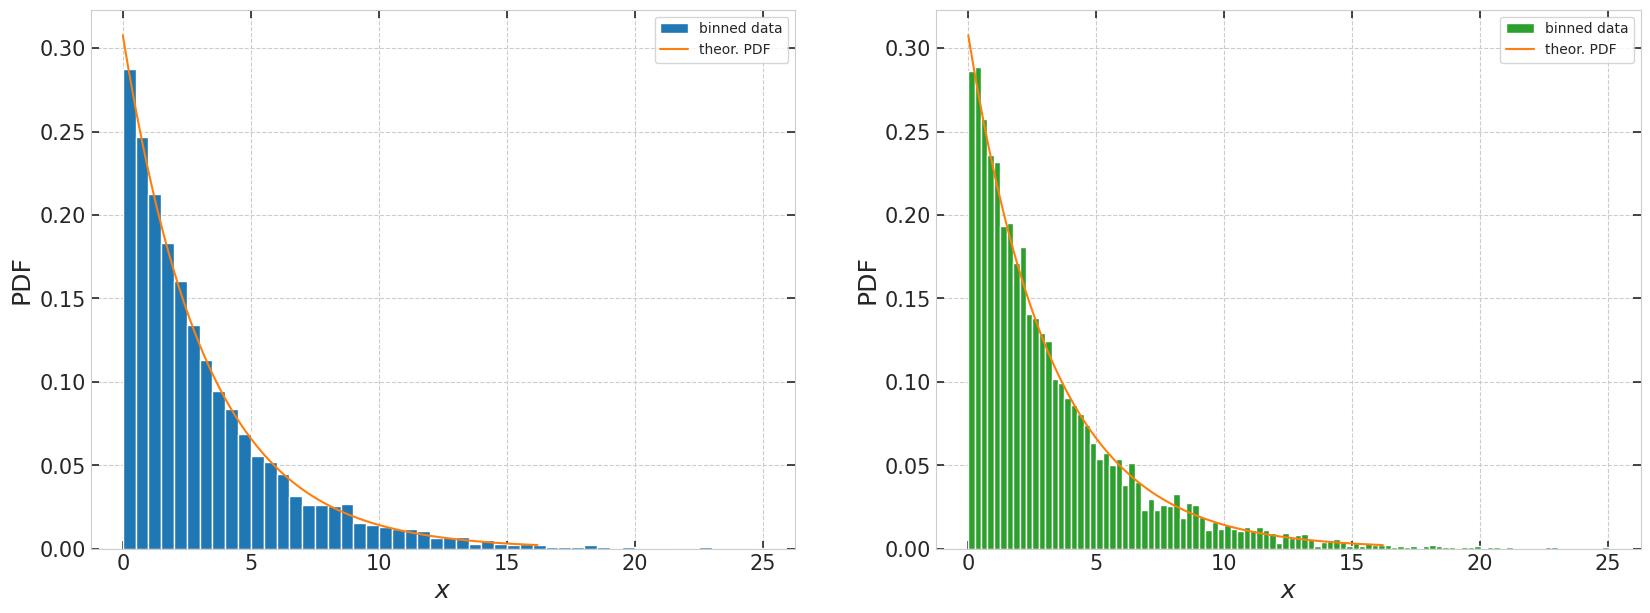
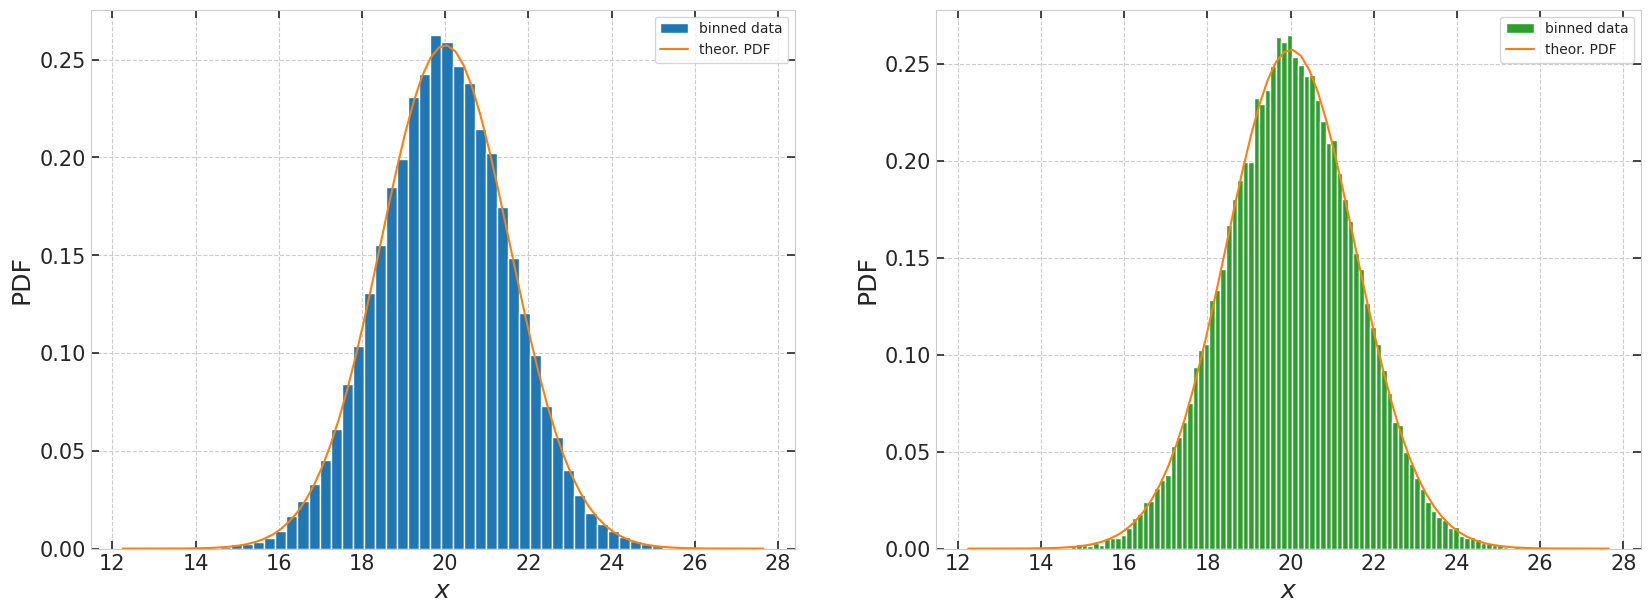
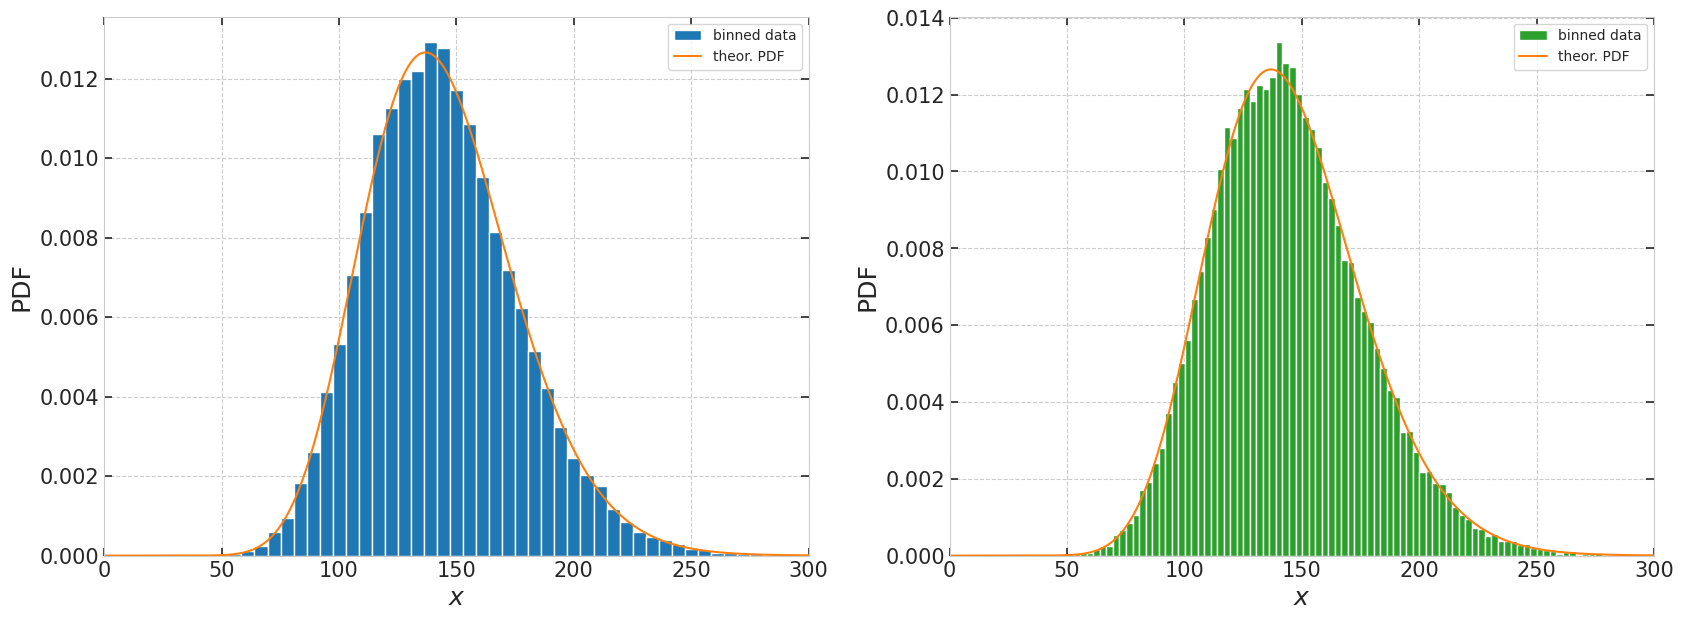
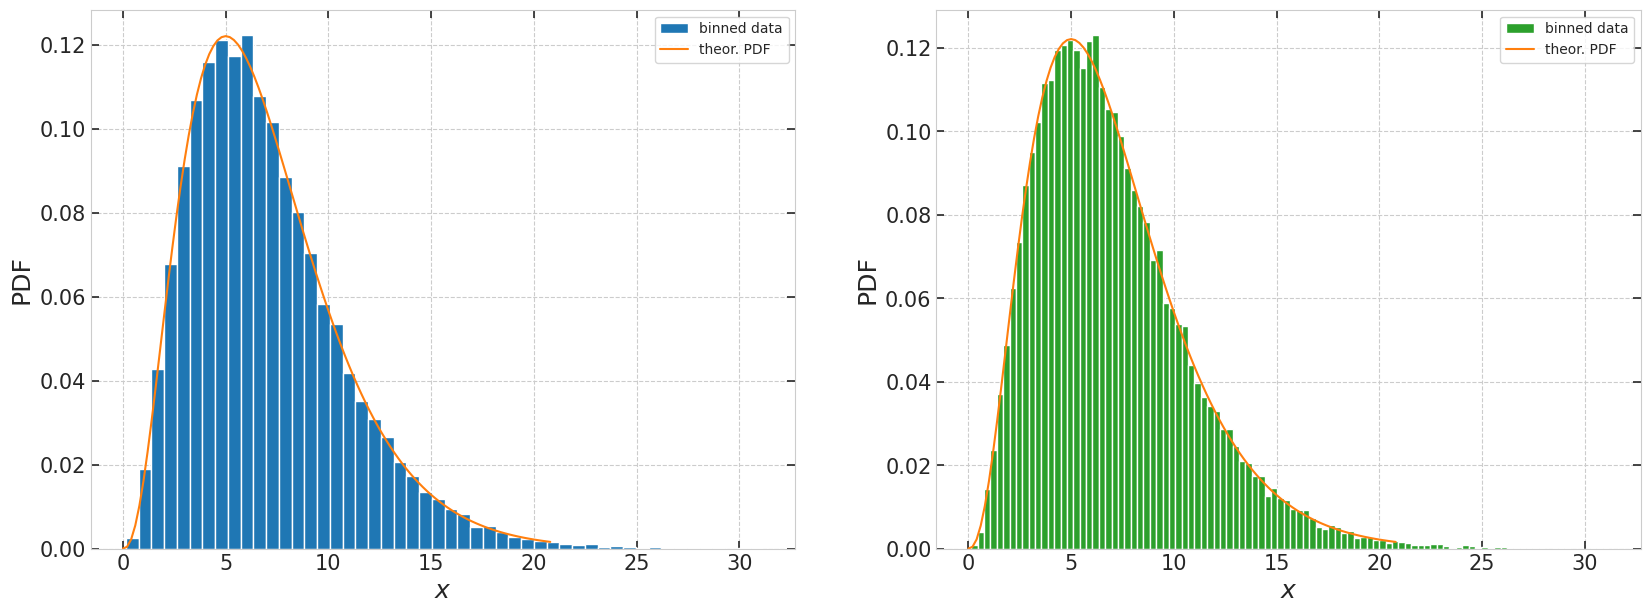
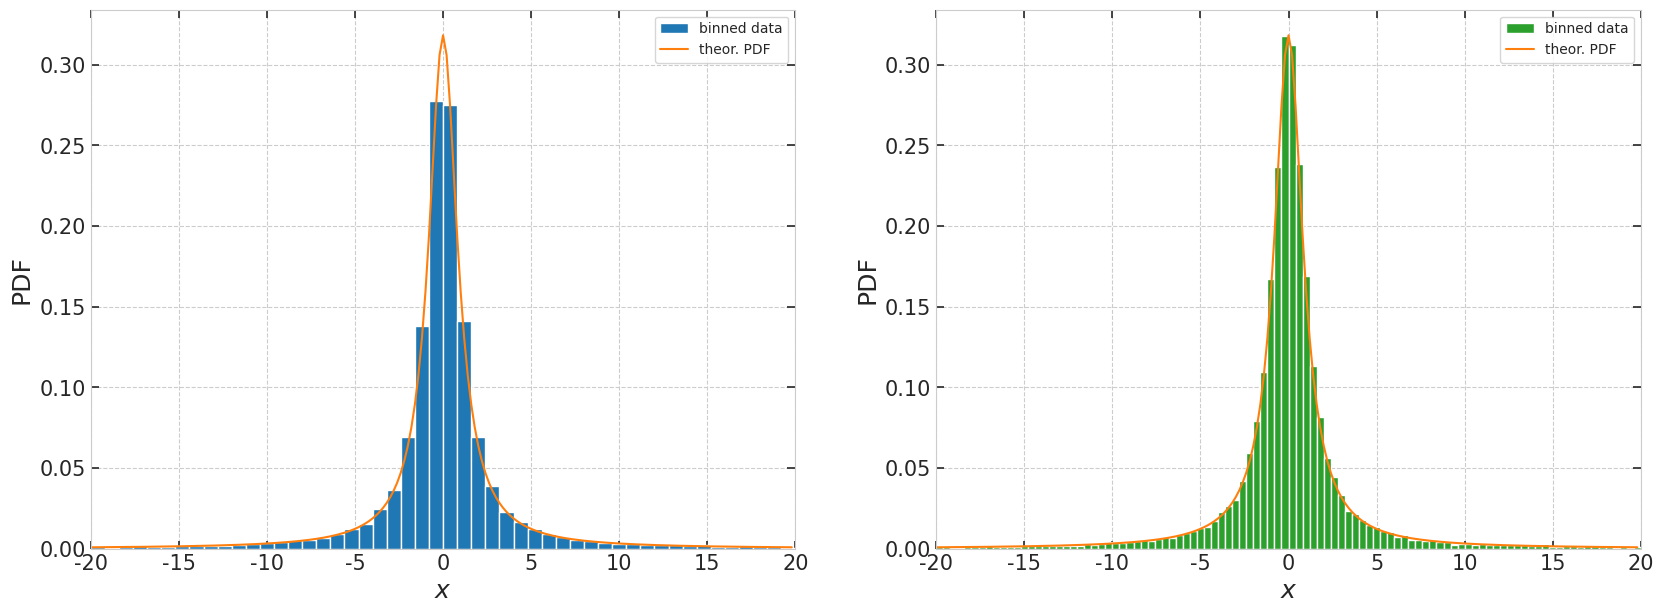
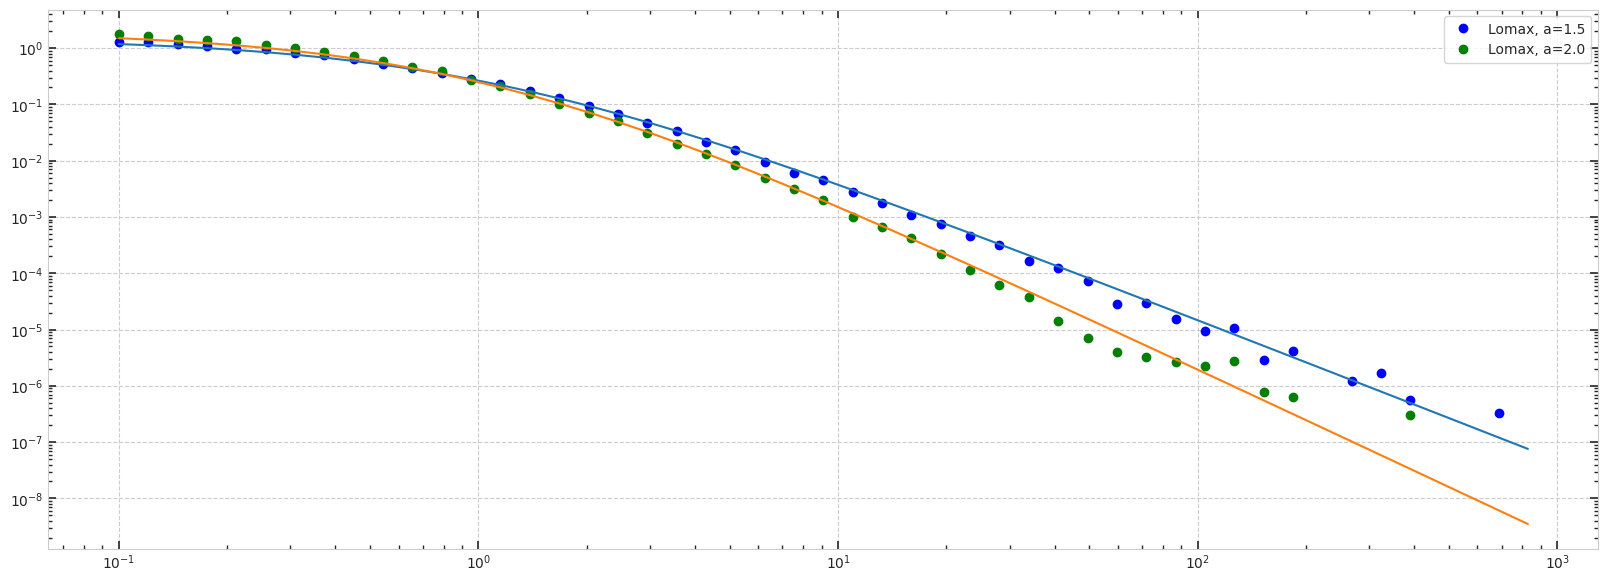

Generate these figures, in order, with matplotlib:
import math
import numpy as np

import seaborn as sns
import matplotlib as mpl
import matplotlib.cm as cm
import matplotlib.pyplot as plt
import matplotlib.ticker as mticker
import matplotlib.colors as mcolors

out = '.\\out\\'
figsave_format = 'pdf'
figsave_dpi = 200

# Set axtick dimensions
major_size = 6
major_width = 1.2
minor_size = 3
minor_width = 1
mpl.rcParams['xtick.major.size'] = major_size
mpl.rcParams['xtick.major.width'] = major_width
mpl.rcParams['xtick.minor.size'] = minor_size
mpl.rcParams['xtick.minor.width'] = minor_width
mpl.rcParams['ytick.major.size'] = major_size
mpl.rcParams['ytick.major.width'] = major_width
mpl.rcParams['ytick.minor.size'] = minor_size
mpl.rcParams['ytick.minor.width'] = minor_width

# Seaborn style settings
sns.set_style({'axes.axisbelow': True,
               'axes.edgecolor': '.8',
               'axes.facecolor': 'white',
               'axes.grid': True,
               'axes.labelcolor': '.15',
               'axes.spines.bottom': True,
               'axes.spines.left': True,
               'axes.spines.right': True,
               'axes.spines.top': True,
               'figure.facecolor': 'white',
               'font.family': ['sans-serif'],
               'font.sans-serif': ['Arial',
                'DejaVu Sans',
                'Liberation Sans',
                'Bitstream Vera Sans',
                'sans-serif'],
               'grid.color': '.8',
               'grid.linestyle': '--',
               'image.cmap': 'rocket',
               'lines.solid_capstyle': 'round',
               'patch.edgecolor': 'w',
               'patch.force_edgecolor': True,
               'text.color': '.15',
               'xtick.bottom': True,
               'xtick.color': '.15',
               'xtick.direction': 'in',
               'xtick.top': True,
               'ytick.color': '.15',
               'ytick.direction': 'in',
               'ytick.left': True,
               'ytick.right': True})

def Gen_exp_rand(lam_value,num_rands):
    rand_list = np.random.random(num_rands)
    return [-lam_value*math.log(1.0-y) for y in rand_list]
    #return list(map(lambda y: -lam_value*math.log(1-y),rand_list))
    #return np.array([ -lam_value*math.log(1.0-y) for y in rand_list])

exp_lambda = 3.25

try_list = Gen_exp_rand(exp_lambda,5000)
#print(try_list)

nrows = 1
ncols = 2
fig, axes = plt.subplots(nrows=nrows, ncols=ncols, figsize=(ncols*10, nrows*7))

axislabelsize = 18
axisticksize = 15

bins = [50, 100]
colors = [
    'tab:blue',
    'tab:green'
]

for i in range(ncols):
    # pyplot can automatically gather the data into bins, and also normalise it
    axes[i].hist(try_list, bins[i], density=True,
                 color=colors[i], label='binned data')

    # Let us also plot the theoretical PDF
    x_vec = np.arange(0, 5*exp_lambda, 0.1)
    y = np.exp(-x_vec/exp_lambda) / exp_lambda
    axes[i].plot(x_vec, y,
                 c='tab:orange', label='theor. PDF')
    axes[i].set_xlabel('$x$', fontsize=axislabelsize)
    axes[i].set_ylabel('PDF', fontsize=axislabelsize)
    axes[i].tick_params(axis='both', which='major', labelsize=axisticksize)

    axes[i].legend()

plt.show()

mu,sigma,num_points = 20,1.55,50000
normal_data = np.random.normal(mu,sigma,num_points)

nrows = 1
ncols = 2
fig, axes = plt.subplots(nrows=nrows, ncols=ncols, figsize=(ncols*10, nrows*7))

axislabelsize = 18
axisticksize = 15

bins = [50, 100]
colors = [
    'tab:blue',
    'tab:green'
]

for i in range(ncols):
    # pyplot can automatically gather the data into bins, and also normalise it
    axes[i].hist(normal_data, bins[i], density=True,
                 color=colors[i], label='binned data')

    # Let us also plot the theoretical PDF
    x_vec = np.arange(mu - 5*sigma, mu + 5*sigma, 0.2)
    y = np.exp(-(x_vec - mu)**2 / (2 * sigma**2)) / (np.sqrt(2*np.pi)*sigma)
    axes[i].plot(x_vec, y,
                 c='tab:orange', label='theor. PDF')
    axes[i].set_xlabel('$x$', fontsize=axislabelsize)
    axes[i].set_ylabel('PDF', fontsize=axislabelsize)
    axes[i].tick_params(axis='both', which='major', labelsize=axisticksize)

    axes[i].legend()

plt.show()

gamma_q, gamma_lambda, num_points = 20,7.2,50000;
gamma_data = np.random.gamma(gamma_q,gamma_lambda,num_points);

nrows = 1
ncols = 2
fig, axes = plt.subplots(nrows=nrows, ncols=ncols, figsize=(ncols*10, nrows*7))

axislabelsize = 18
axisticksize = 15

bins = [50, 100]
colors = [
    'tab:blue',
    'tab:green'
]

for i in range(ncols):
    # pyplot can automatically gather the data into bins, and also normalise it
    axes[i].hist(gamma_data, bins[i], density=True,
                 color=colors[i], label='binned data')

    axes[i].set_xlim(0,300)
    
    # Let us also plot the theoretical PDF
    x_vec = np.arange(0.1, gamma_q * gamma_lambda * (1 + gamma_lambda), 0.2)
    y = x_vec**(gamma_q - 1) * np.exp(-x_vec/gamma_lambda) / (gamma_lambda**gamma_q * math.gamma(gamma_q))
    axes[i].plot(x_vec, y,
                 c='tab:orange', label='theor. PDF')
    axes[i].set_xlabel('$x$', fontsize=axislabelsize)
    axes[i].set_ylabel('PDF', fontsize=axislabelsize)
    axes[i].tick_params(axis='both', which='major', labelsize=axisticksize)

    axes[i].legend()

plt.show()

chi_q = 7
num_points = 50000

chi_sq_data = np.random.chisquare(chi_q,num_points)

nrows = 1
ncols = 2
fig, axes = plt.subplots(nrows=nrows, ncols=ncols, figsize=(ncols*10, nrows*7))

axislabelsize = 18
axisticksize = 15

bins = [50, 100]
colors = [
    'tab:blue',
    'tab:green'
]

for i in range(ncols):
    # pyplot can automatically gather the data into bins, and also normalise it
    axes[i].hist(chi_sq_data, bins[i], density=True,
                 color=colors[i], label='binned data')
    
    # Let us also plot the theoretical PDF
    x_vec = np.arange(0, chi_q*3, 0.2)
    y = x_vec**(chi_q/2 - 1) * np.exp(-x_vec/2) / 2**(chi_q/2) / math.gamma(chi_q/2)
    axes[i].plot(x_vec, y,
                 c='tab:orange', label='theor. PDF')
    axes[i].set_xlabel('$x$', fontsize=axislabelsize)
    axes[i].set_ylabel('PDF', fontsize=axislabelsize)
    axes[i].tick_params(axis='both', which='major', labelsize=axisticksize)

    axes[i].legend()

plt.show()

num_points = 50000
cauchy_data = np.random.standard_cauchy(num_points)

nrows = 1
ncols = 2
fig, axes = plt.subplots(nrows=nrows, ncols=ncols, figsize=(ncols*10, nrows*7))

axislabelsize = 18
axisticksize = 15

bins = [50, 100]
colors = [
    'tab:blue',
    'tab:green'
]

for i in range(ncols):
    # pyplot can automatically gather the data into bins, and also normalise it
    axes[i].hist(cauchy_data, bins[i], range=(-20,20), density=True,
                 color=colors[i], label='binned data')
    axes[i].set_xlim(-20,20)
    
    # Let us also plot the theoretical PDF
    x_vec = np.arange(-20,20,0.2)
    y = (1 / np.pi) * (1 / (1 + x_vec**2))
    axes[i].plot(x_vec, y,
                 c='tab:orange', label='theor. PDF')
    axes[i].set_xlabel('$x$', fontsize=axislabelsize)
    axes[i].set_ylabel('PDF', fontsize=axislabelsize)
    axes[i].tick_params(axis='both', which='major', labelsize=axisticksize)

    axes[i].legend()

plt.show()

a = 1.5
pareto_data = np.random.pareto(a, num_points) # the m parameter is 1 by default.

nrows = 1
ncols = 2
fig, axes = plt.subplots(nrows=nrows, ncols=ncols, figsize=(ncols*10, nrows*7))

axislabelsize = 18
axisticksize = 15

bins = [50, 100]
colors = [
    'tab:blue',
    'tab:green'
]

for i in range(ncols):
    # pyplot can automatically gather the data into bins, and also normalise it
    axes[i].hist(pareto_data, bins[i], range=(0,10), density=True,
                 color=colors[i], label='binned data')
    axes[i].set_xlim(0,10)
    
    # Let us also plot the theoretical PDF
    x_vec = np.arange(0,10,0.2) 
    y = a * (1 + x_vec)**(-1 - a)
    axes[i].plot(x_vec, y,
                 c='tab:orange', label='theor. PDF')
    axes[i].set_xlabel('$x$', fontsize=axislabelsize)
    axes[i].set_ylabel('PDF', fontsize=axislabelsize)
    axes[i].tick_params(axis='both', which='major', labelsize=axisticksize)

    axes[i].legend()

plt.show()

plt.clf();
hist,bins = np.histogram(pareto_data,bins=np.logspace(-1,3,50),density=True);
plt.loglog(bins[:-1],hist,'bo', label='Lomax sample binned');
y=[a*(1.0+x)**(-1.0-a) for x in bins[:-1]];
plt.plot(bins[:-1],y,label ='Lomax PDF');
plt.legend();
plt.show();

b = 2.0;
pareto_alt = np.random.pareto(b,num_points);

plt.clf();
hist_a,bins_a = np.histogram(pareto_data,bins= np.arange(0,50,0.2),density=True);
plt.plot(bins_a[:-1],hist_a,'bo', label='Lomax, a='+str(a));

hist_b,bins_b = np.histogram(pareto_alt,bins=np.arange(0,50,0.2), density = True);
plt.plot(bins_b[:-1],hist_b,'go', label = 'Lomax, a='+str(b));

y_a=[a*(1.0+x)**(-1.0-a) for x in bins_a[:-1]];
y_b=[b*(1.0+x)**(-1.0-b) for x in bins_b[:-1]];
plt.plot(bins_a[:-1],y_a);
plt.plot(bins_b[:-1],y_b);
plt.legend();
plt.show();

plt.clf();
hist_a,bins_a = np.histogram(pareto_data,bins=np.logspace(-1,3,50),density=True);
plt.loglog(bins_a[:-1],hist_a,'bo', label='Lomax, a='+str(a));

hist_b,bins_b = np.histogram(pareto_alt,bins=np.logspace(-1,3,50), density = True);
plt.loglog(bins_b[:-1],hist_b,'go', label = 'Lomax, a='+str(b));

y_a=[a*(1.0+x)**(-1.0-a) for x in bins_a[:-1]];
y_b=[b*(1.0+x)**(-1.0-b) for x in bins_b[:-1]];
plt.plot(bins_a[:-1],y_a);
plt.plot(bins_b[:-1],y_b);
plt.legend();
plt.show();

